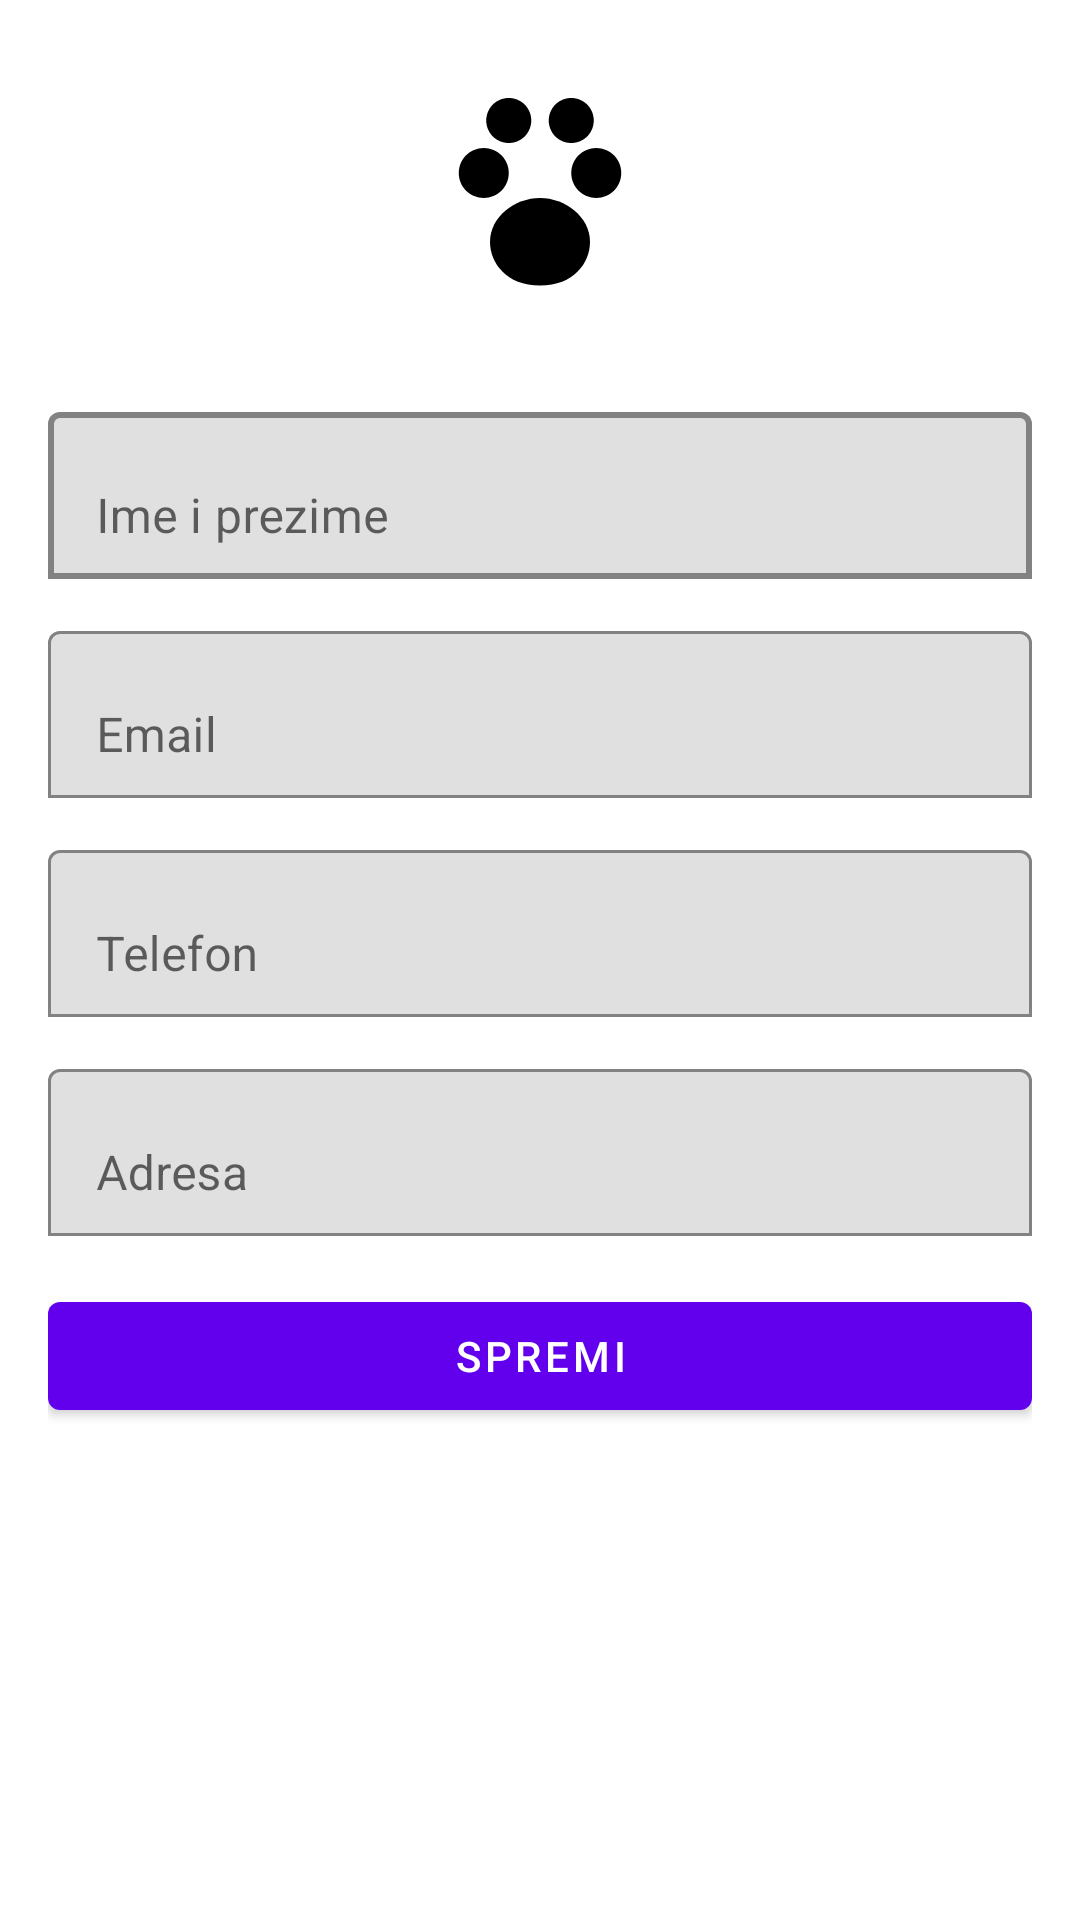

This screen was rendered from an Android layout file. Write that file and the resources it references.
<!-- AndroidManifest.xml: application theme Theme.TheGroomly -->
<!-- res/layout/fragment_profile.xml -->
<?xml version="1.0" encoding="utf-8"?>
<ScrollView xmlns:android="http://schemas.android.com/apk/res/android"
    xmlns:app="http://schemas.android.com/apk/res-auto"
    android:layout_width="match_parent"
    android:layout_height="match_parent">

    <LinearLayout
        android:layout_width="match_parent"
        android:layout_height="wrap_content"
        android:orientation="vertical"
        android:padding="16dp">

        
        <ImageView
            android:id="@+id/profile_image"
            android:layout_width="100dp"
            android:layout_height="100dp"
            android:layout_gravity="center_horizontal"
            android:layout_marginBottom="16dp"
            android:src="@drawable/ic_paw"
            android:contentDescription="@string/app_name" />

        
        <com.google.android.material.textfield.TextInputLayout
            android:layout_width="match_parent"
            android:layout_height="wrap_content"
            android:hint="Ime i prezime"
            app:boxStrokeWidth="2dp"
            app:boxBackgroundMode="outline">

            <com.google.android.material.textfield.TextInputEditText
                android:id="@+id/et_name"
                android:layout_width="match_parent"
                android:layout_height="wrap_content" />
        </com.google.android.material.textfield.TextInputLayout>

        
        <com.google.android.material.textfield.TextInputLayout
            android:layout_width="match_parent"
            android:layout_height="wrap_content"
            android:hint="Email"
            app:boxBackgroundMode="outline"
            android:layout_marginTop="12dp">

            <com.google.android.material.textfield.TextInputEditText
                android:id="@+id/et_email"
                android:layout_width="match_parent"
                android:layout_height="wrap_content"
                android:inputType="textEmailAddress" />
        </com.google.android.material.textfield.TextInputLayout>

        
        <com.google.android.material.textfield.TextInputLayout
            android:layout_width="match_parent"
            android:layout_height="wrap_content"
            android:hint="Telefon"
            app:boxBackgroundMode="outline"
            android:layout_marginTop="12dp">

            <com.google.android.material.textfield.TextInputEditText
                android:id="@+id/et_phone"
                android:layout_width="match_parent"
                android:layout_height="wrap_content"
                android:inputType="phone" />
        </com.google.android.material.textfield.TextInputLayout>

        
        <com.google.android.material.textfield.TextInputLayout
            android:layout_width="match_parent"
            android:layout_height="wrap_content"
            android:hint="Adresa"
            app:boxBackgroundMode="outline"
            android:layout_marginTop="12dp">

            <com.google.android.material.textfield.TextInputEditText
                android:id="@+id/et_address"
                android:layout_width="match_parent"
                android:layout_height="wrap_content" />
        </com.google.android.material.textfield.TextInputLayout>

        
        <com.google.android.material.button.MaterialButton
            android:id="@+id/btn_save"
            android:layout_width="match_parent"
            android:layout_height="wrap_content"
            android:text="Spremi"
            style="@style/Widget.MaterialComponents.Button"
            android:layout_marginTop="16dp" />

    </LinearLayout>
</ScrollView>
<!-- resources referenced by this layout -->
<resources>
  <!-- drawable ic_paw (drawable) -->
  <vector xmlns:android="http://schemas.android.com/apk/res/android"
      android:width="24dp"
      android:height="24dp"
      android:viewportWidth="24"
      android:viewportHeight="24">
  
      
      <path
          android:fillColor="#000000"
          android:pathData="M12,12c-2,0 -4,1.5 -4,3.5 0,1.7 1.3,3.5 4,3.5s4,-1.8 4,-3.5c0,-2 -2,-3.5 -4,-3.5z"/>
  
      
      <path
          android:fillColor="#000000"
          android:pathData="M7.5,8c-1.1,0 -2,0.9 -2,2s0.9,2 2,2 2,-0.9 2,-2 -0.9,-2 -2,-2z"/>
      <path
          android:fillColor="#000000"
          android:pathData="M16.5,8c-1.1,0 -2,0.9 -2,2s0.9,2 2,2 2,-0.9 2,-2 -0.9,-2 -2,-2z"/>
      <path
          android:fillColor="#000000"
          android:pathData="M9.5,4c-1,0 -1.8,0.8 -1.8,1.8s0.8,1.8 1.8,1.8 1.8,-0.8 1.8,-1.8 -0.8,-1.8 -1.8,-1.8z"/>
      <path
          android:fillColor="#000000"
          android:pathData="M14.5,4c-1,0 -1.8,0.8 -1.8,1.8s0.8,1.8 1.8,1.8 1.8,-0.8 1.8,-1.8 -0.8,-1.8 -1.8,-1.8z"/>
  </vector>
  <string name="app_name">TheGroomly</string>
  <style name="Theme.TheGroomly" parent="Theme.MaterialComponents.DayNight.NoActionBar">
          <item name="colorPrimary">@color/primary</item>
          <item name="colorPrimaryVariant">@color/primaryVariant</item>
          <item name="colorSecondary">@color/secondary</item>
          <item name="android:navigationBarColor" tools:targetApi="l">?attr/colorPrimaryVariant</item>
      </style>
  <color name="primary">#6200EE</color>
  <color name="primaryVariant">#3700B3</color>
  <color name="secondary">#03DAC5</color>
</resources>
